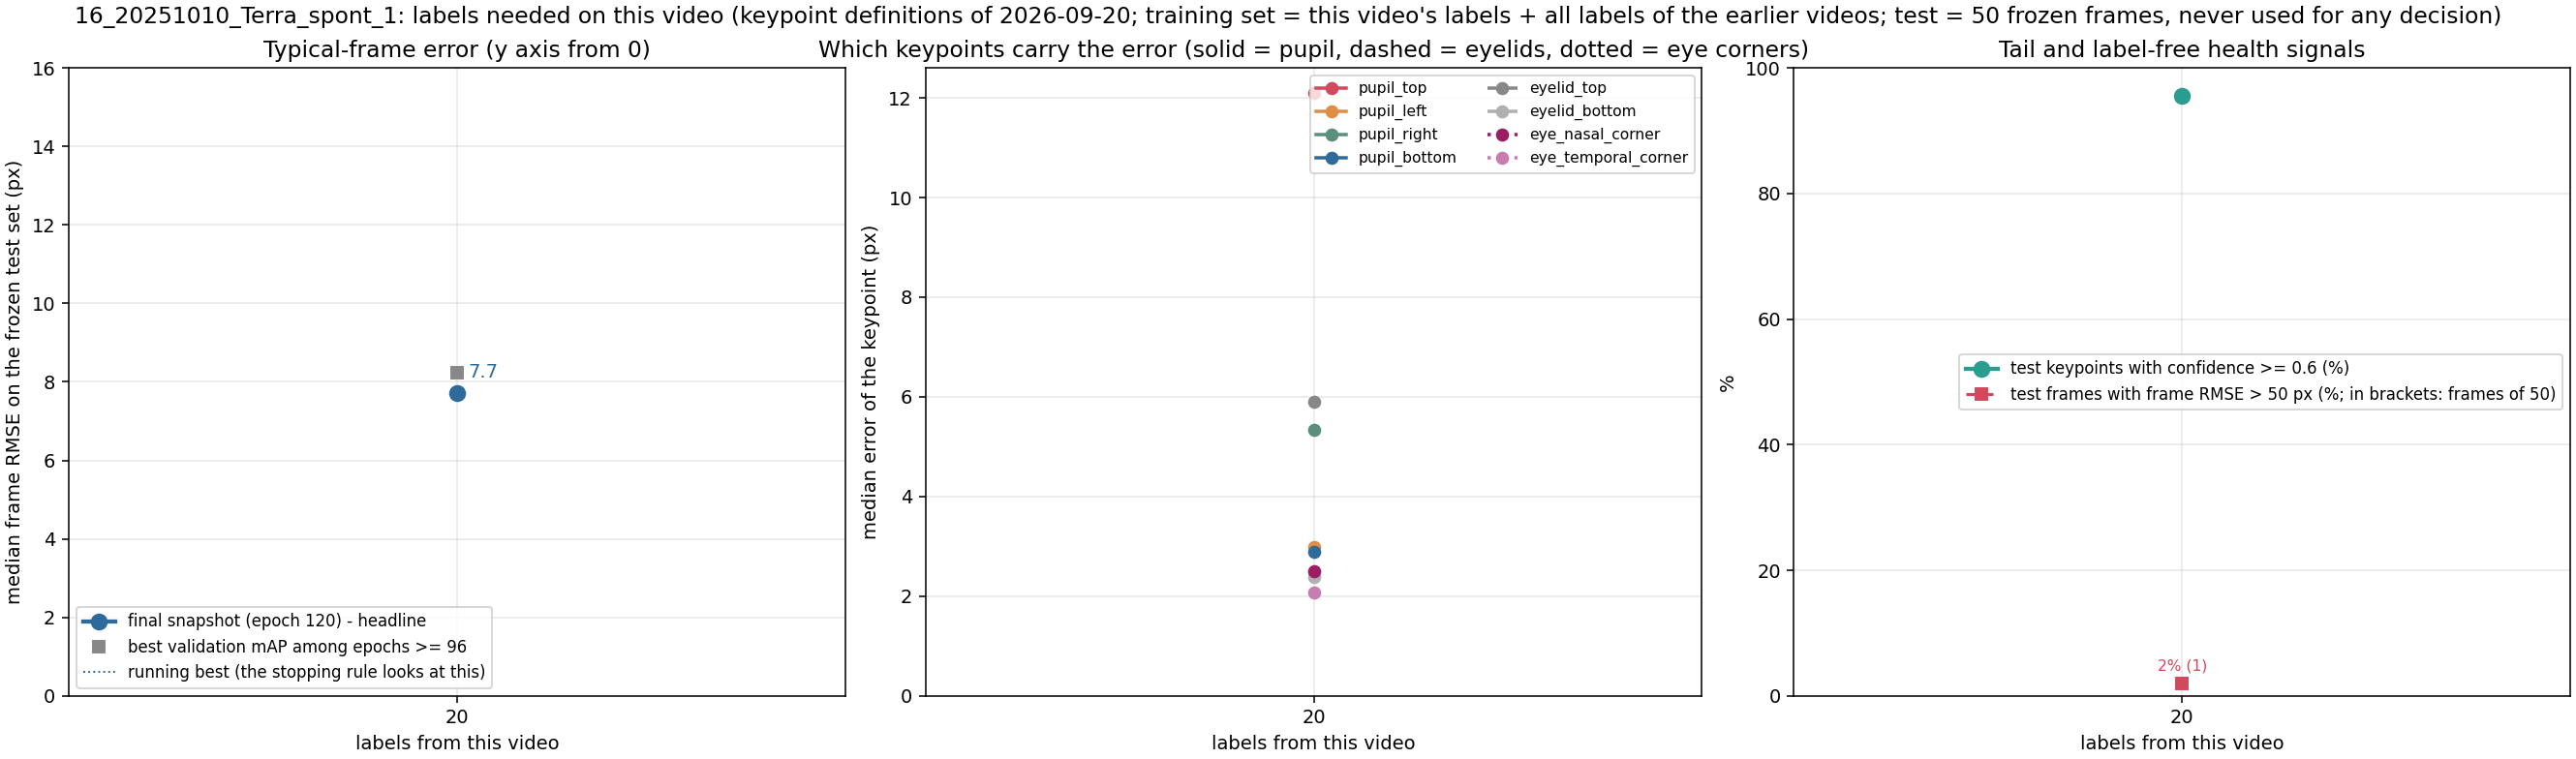

Values plotted in this chart, from the file beside it:
label, unit, seed, training_frames_this_video, median_frame_rmse_px, median_frame_mean_abs_px, overall_rmse_px, p90_frame_rmse_px, frac_frames_rmse_gt_50px, frac_points_conf_ge_0.6, n_test_frames, n_test_points, snapshot_rule, median_pupil_top_px, median_pupil_bottom_px, median_pupil_left_px, median_pupil_right_px, median_eyelid_top_px, median_eyelid_bottom_px, median_eye_nasal_corner_px, median_eye_temporal_corner_px
x020_step01_final, 16_20251010_Terra_spont_1, 42, 20, 7.72, 5.67, 25.73, 11.48, 0.02, 0.955, 50, 400, final snapshot (120), 12.1, 2.9, 2.98, 5.34, 5.91, 2.39, 2.51, 2.08
x020_step01_mAPlate, 16_20251010_Terra_spont_1, 42, 20, 8.23, 6.18, 25.75, 11.71, 0.02, 0.973, 50, 400, best validation mAP among epochs >= 96 (…, 15.74, 2.88, 3.95, 4.26, 6.63, 2.79, 2.64, 3.05
